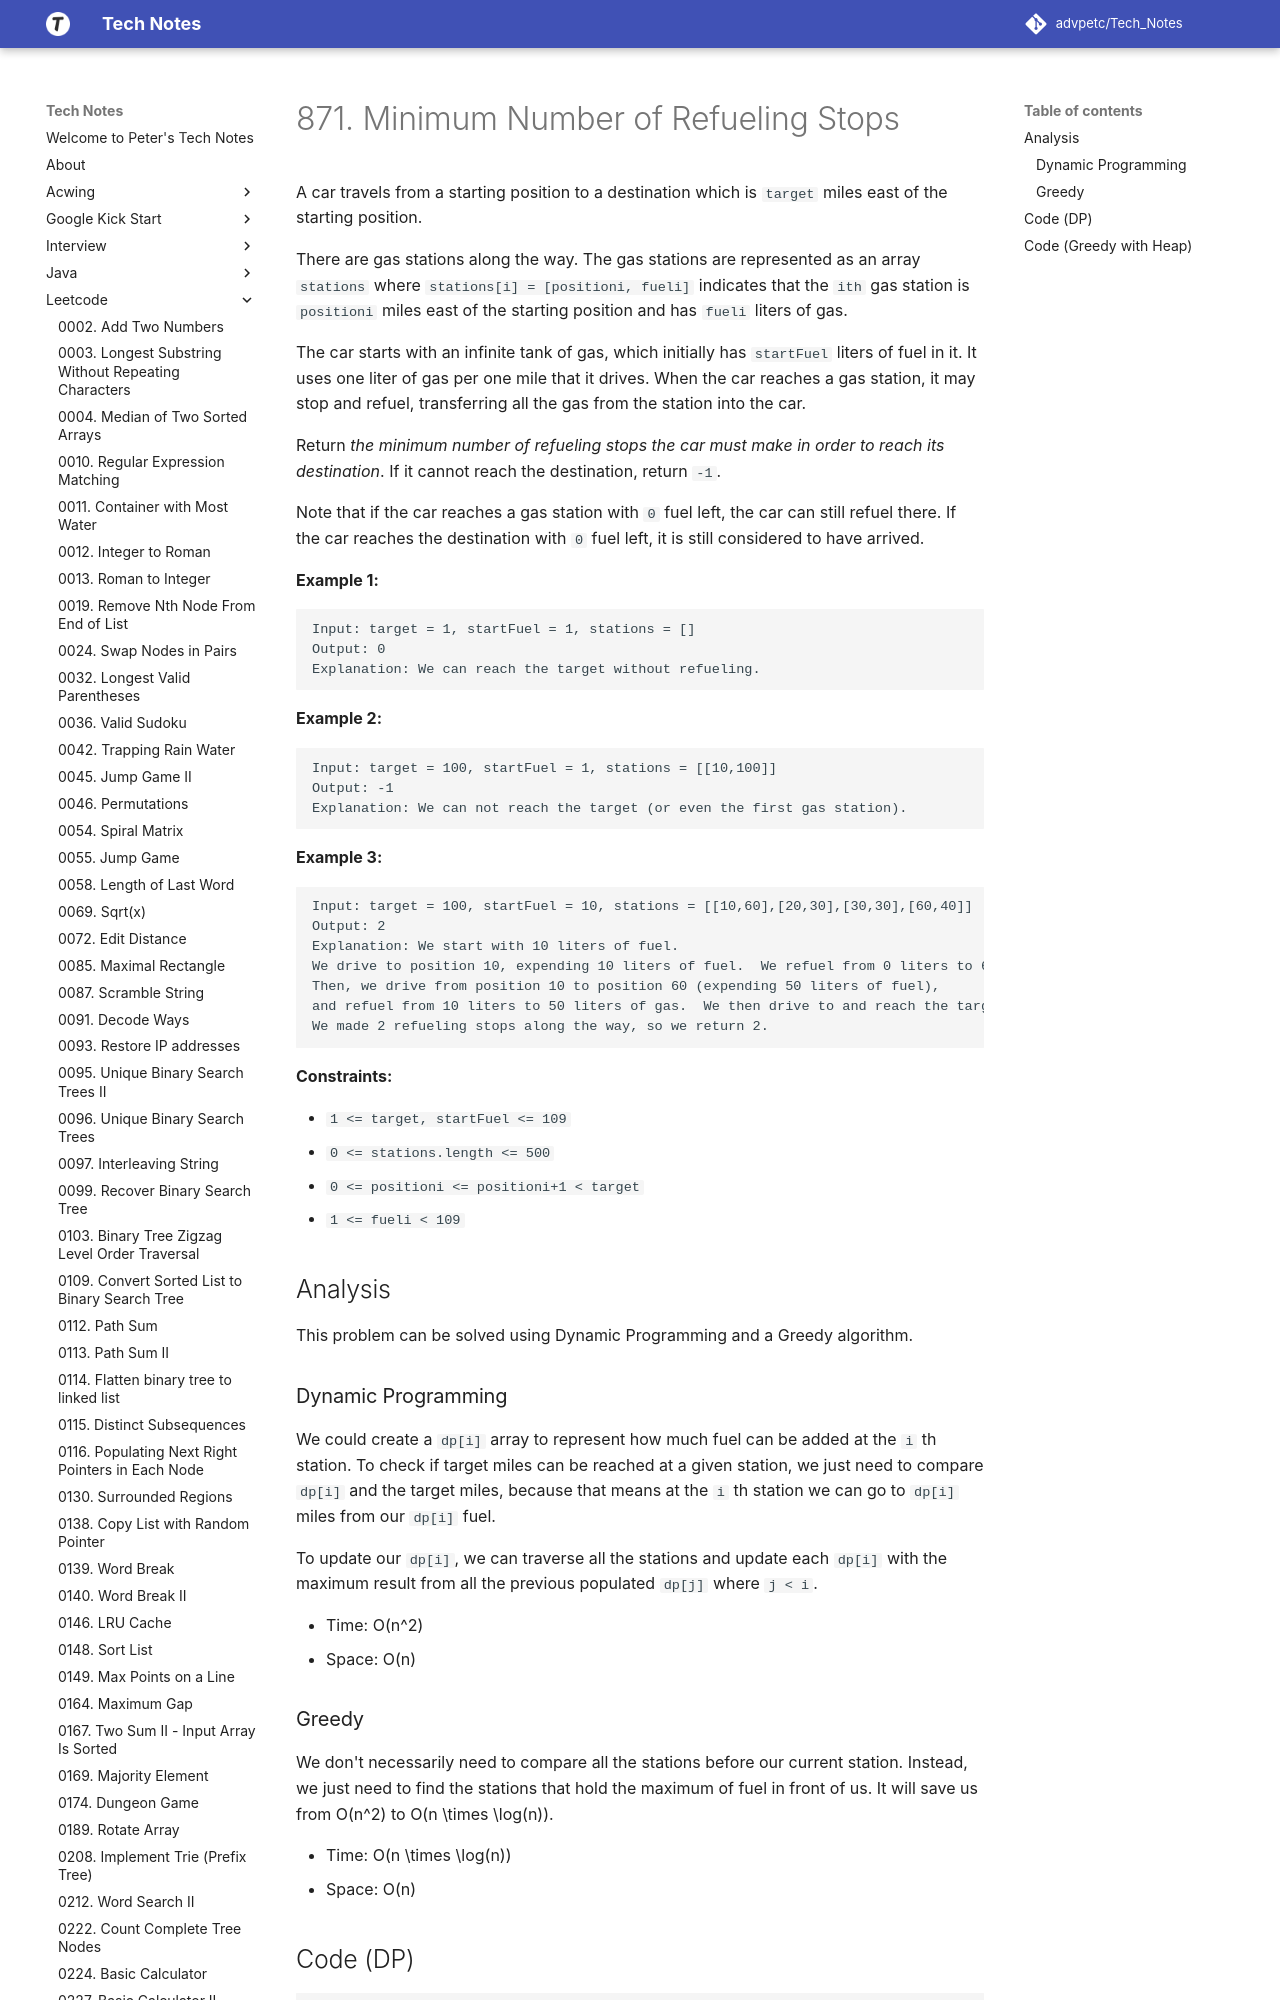

repository: advpetc/tech_notes · page: Leetcode/0871-Minimum-Number-of-Refueling-Stops/index.html · generator: mkdocs

# 871. Minimum Number of Refueling Stops

A car travels from a starting position to a destination which is `target` miles east of the starting position.

There are gas stations along the way. The gas stations are represented as an array `stations` where `stations[i] = [positioni, fueli]` indicates that the `ith` gas station is `positioni` miles east of the starting position and has `fueli` liters of gas.

The car starts with an infinite tank of gas, which initially has `startFuel` liters of fuel in it. It uses one liter of gas per one mile that it drives. When the car reaches a gas station, it may stop and refuel, transferring all the gas from the station into the car.

Return _the minimum number of refueling stops the car must make in order to reach its destination_. If it cannot reach the destination, return `-1`.

Note that if the car reaches a gas station with `0` fuel left, the car can still refuel there. If the car reaches the destination with `0` fuel left, it is still considered to have arrived.

**Example 1:**

```
Input: target = 1, startFuel = 1, stations = []
Output: 0
Explanation: We can reach the target without refueling.

```

**Example 2:**

```
Input: target = 100, startFuel = 1, stations = [[10,100]]
Output: -1
Explanation: We can not reach the target (or even the first gas station).

```

**Example 3:**

```
Input: target = 100, startFuel = 10, stations = [[10,60],[20,30],[30,30],[60,40]]
Output: 2
Explanation: We start with 10 liters of fuel.
We drive to position 10, expending 10 liters of fuel.  We refuel from 0 liters to 60 liters of gas.
Then, we drive from position 10 to position 60 (expending 50 liters of fuel),
and refuel from 10 liters to 50 liters of gas.  We then drive to and reach the target.
We made 2 refueling stops along the way, so we return 2.

```

**Constraints:**
